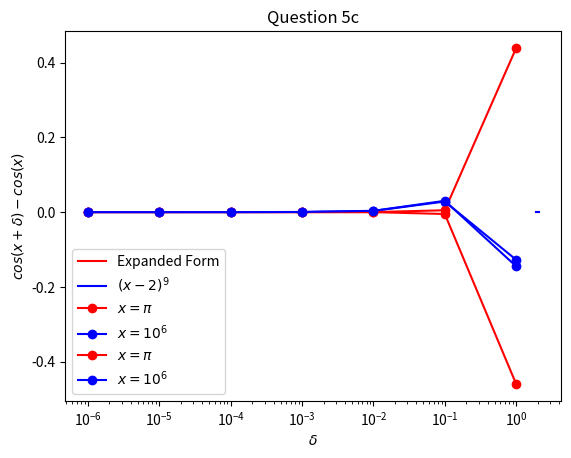

Recreate this plot in Python.
import numpy as np
import matplotlib.pyplot as plt

# Question 1
x = np.linspace(1.920,2.080,161)
p1 = x**9 - 18*(x**8) + 144*(x**7) - 672*(x**6) + 2016*(x**5) - 4032*(x**4) + 5376*(x**3) - 4608*(x**2) + 2304*x - 512
p2 = (x-2)**9
plt.plot(x,p1,'-r',label="Expanded Form")
plt.plot(x,p2,'-b',label=r"$(x-2)^9$")
plt.legend(loc = "upper left")
plt.title("Question 1")
plt.xlabel("x")
plt.ylabel(r"$p(x)$")
plt.show()

'''
Expanded form has a lot more static. This is likely due to floating point error,
which is a result of the numerous additions and subtractions. Since some of the coefficients
are notably larger, it is likely that some terms get rounded off which produces the static.
'''

# Question 5
x1 = np.pi
x2 = 10**6
delta = np.array([10**-6,10**-5,10**-4,10**-3,10**-2,10**-1,1])
y1 = (np.cos(2*x1+delta)+np.cos(delta))/2 - (1+np.cos(2*x1))/2
y2 = (np.cos(2*x2+delta)+np.cos(delta))/2 - (1+np.cos(2*x2))/2
plt.semilogx(delta,y1,'-or',label=r"$x=\pi$")
plt.semilogx(delta,y2,'-ob',label=r"$x=10^6$")
plt.legend(loc='lower left')
plt.title("Question 5")
plt.xlabel(r"$\delta$")
plt.ylabel(r"$cos(x+\delta)-cos(x)$")
plt.show()

y3 = -delta*np.sin(x1)-delta**2/2*np.cos(x1+delta/2)
y4 = -delta*np.sin(x2)-delta**2/2*np.cos(x2+delta/2)
plt.semilogx(delta,y3,'-or',label=r"$x=\pi$")
plt.semilogx(delta,y4,'-ob',label=r"$x=10^6$")
plt.legend(loc='lower left')
plt.title("Question 5c")
plt.xlabel(r"$\delta$")
plt.ylabel(r"$cos(x+\delta)-cos(x)$")
plt.show()


